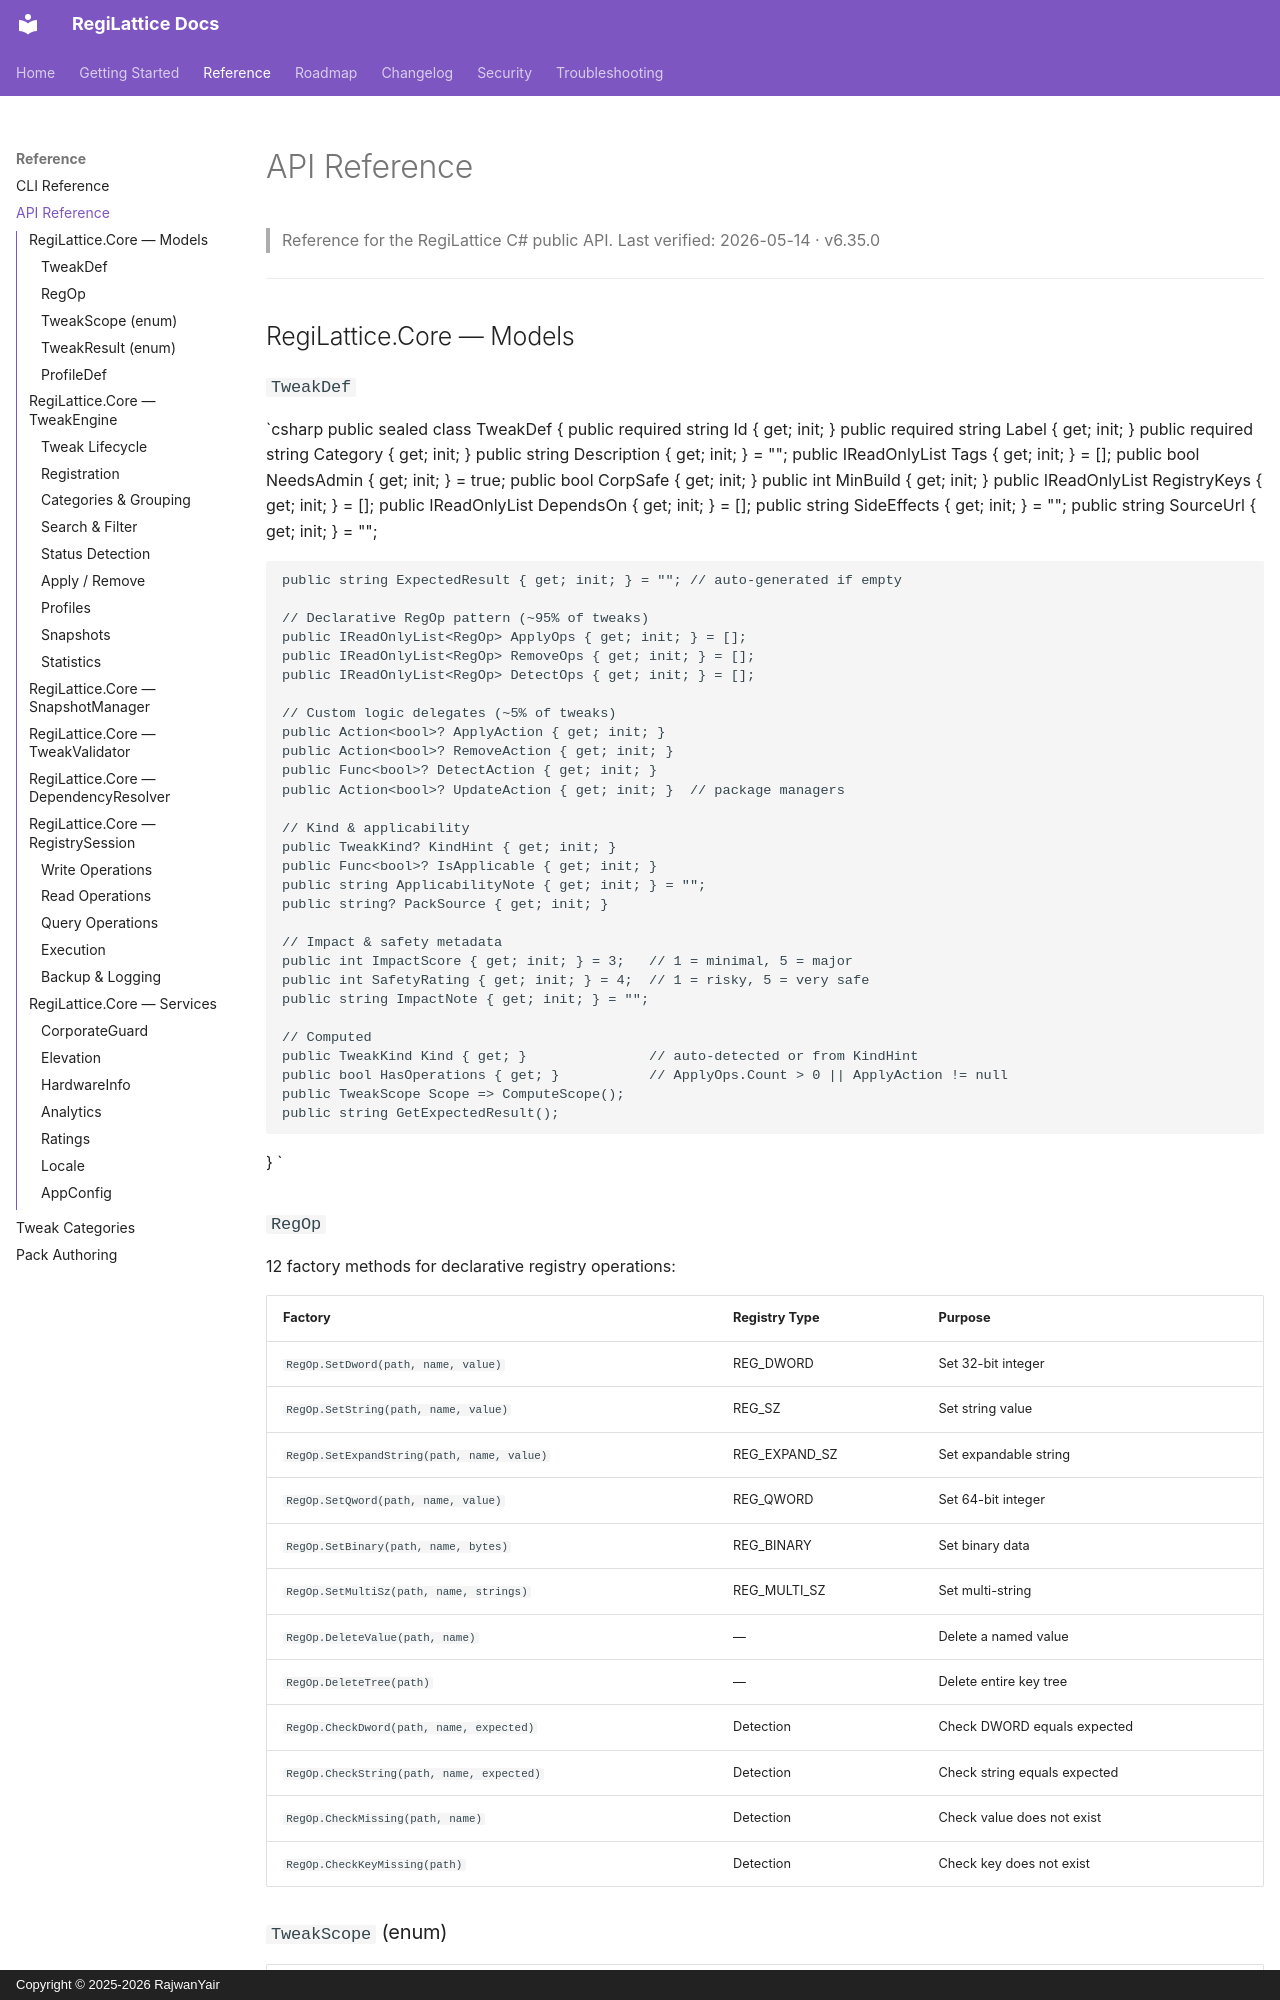

repository: RajwanYair/RegiLattice · page: Api/index.html · generator: mkdocs · copyright: Copyright © 2025-2026 RajwanYair

# API Reference

> Reference for the RegiLattice C# public API.
> Last verified: 2026-05-14 · v6.35.0

---

## RegiLattice.Core — Models

### `TweakDef`

`csharp
public sealed class TweakDef
{
    public required string Id { get; init; }
    public required string Label { get; init; }
    public required string Category { get; init; }
    public string Description { get; init; } = "";
    public IReadOnlyList<string> Tags { get; init; } = [];
    public bool NeedsAdmin { get; init; } = true;
    public bool CorpSafe { get; init; }
    public int MinBuild { get; init; }
    public IReadOnlyList<string> RegistryKeys { get; init; } = [];
    public IReadOnlyList<string> DependsOn { get; init; } = [];
    public string SideEffects { get; init; } = "";
    public string SourceUrl { get; init; } = "";

    public string ExpectedResult { get; init; } = ""; // auto-generated if empty

    // Declarative RegOp pattern (~95% of tweaks)
    public IReadOnlyList<RegOp> ApplyOps { get; init; } = [];
    public IReadOnlyList<RegOp> RemoveOps { get; init; } = [];
    public IReadOnlyList<RegOp> DetectOps { get; init; } = [];

    // Custom logic delegates (~5% of tweaks)
    public Action<bool>? ApplyAction { get; init; }
    public Action<bool>? RemoveAction { get; init; }
    public Func<bool>? DetectAction { get; init; }
    public Action<bool>? UpdateAction { get; init; }  // package managers

    // Kind & applicability
    public TweakKind? KindHint { get; init; }
    public Func<bool>? IsApplicable { get; init; }
    public string ApplicabilityNote { get; init; } = "";
    public string? PackSource { get; init; }

    // Impact & safety metadata
    public int ImpactScore { get; init; } = 3;   // 1 = minimal, 5 = major
    public int SafetyRating { get; init; } = 4;  // 1 = risky, 5 = very safe
    public string ImpactNote { get; init; } = "";

    // Computed
    public TweakKind Kind { get; }               // auto-detected or from KindHint
    public bool HasOperations { get; }           // ApplyOps.Count > 0 || ApplyAction != null
    public TweakScope Scope => ComputeScope();
    public string GetExpectedResult();
}
`
